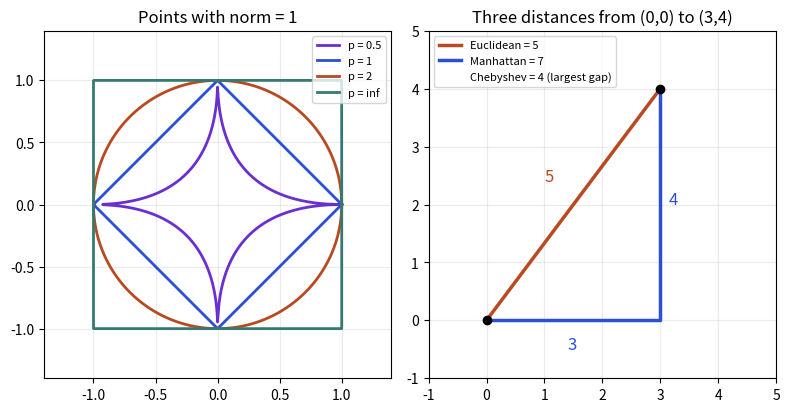

Generate this figure with matplotlib:
import numpy as np, matplotlib
matplotlib.use("Agg")
import matplotlib.pyplot as plt
cols={"1":"#2b4fd6","2":"#b84a22","inf":"#357a70","0.5":"#6a2fd0"}
t=np.linspace(0,2*np.pi,2000)
fig,axs=plt.subplots(1,2,figsize=(8,4.2))
ax=axs[0]
for p,c in [("0.5",cols["0.5"]),("1",cols["1"]),("2",cols["2"]),("inf",cols["inf"])]:
    pp=np.inf if p=="inf" else float(p)
    d=np.stack([np.cos(t),np.sin(t)])
    if np.isinf(pp): n=np.abs(d).max(0)
    else: n=(np.abs(d)**pp).sum(0)**(1/pp)
    u=d/n
    ax.plot(u[0],u[1],color=c,lw=2,label=f"p = {p}")
ax.set_aspect("equal"); ax.legend(loc="upper right",fontsize=8); ax.grid(alpha=.25)
ax.set_title("Points with norm = 1"); ax.set_xlim(-1.4,1.4); ax.set_ylim(-1.4,1.4)
ax=axs[1]
ax.scatter([0],[0],color="k",zorder=3); ax.scatter([3],[4],color="k",zorder=3)
ax.plot([0,3],[0,4],color="#b84a22",lw=2.5,label="Euclidean = 5")
ax.plot([0,3,3],[0,0,4],color="#2b4fd6",lw=2.5,label="Manhattan = 7")
ax.plot([],[],lw=0,label="Chebyshev = 4 (largest gap)")
ax.text(1.0,2.4,"5",color="#b84a22",fontsize=12); ax.text(1.4,-0.5,"3",color="#2b4fd6",fontsize=12); ax.text(3.15,2,"4",color="#2b4fd6",fontsize=12)
ax.set_aspect("equal"); ax.legend(fontsize=8,loc="upper left"); ax.grid(alpha=.25)
ax.set_title("Three distances from (0,0) to (3,4)"); ax.set_xlim(-1,5); ax.set_ylim(-1,5)
fig.tight_layout(); fig.savefig("ch05_norm_balls.png",dpi=110)
